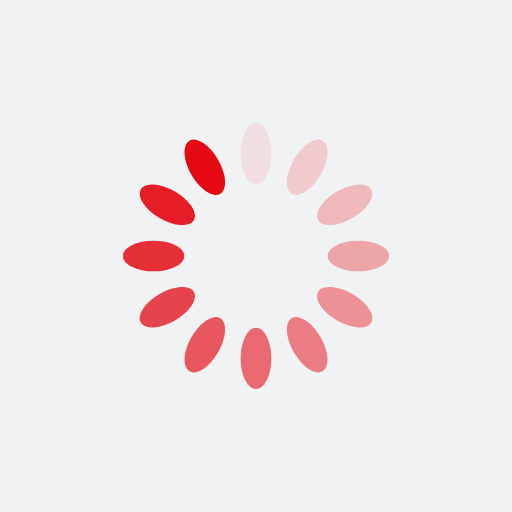
t = 0.00 s
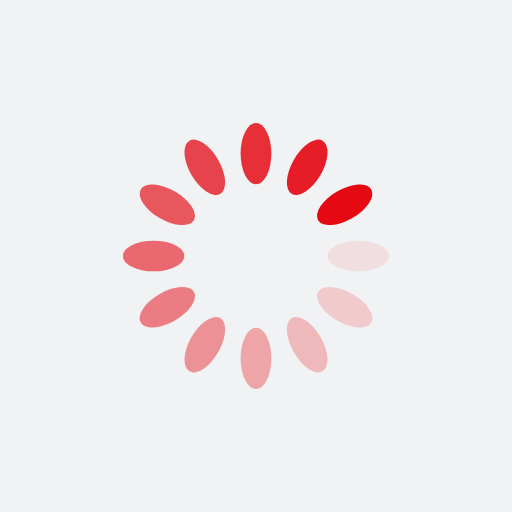
t = 0.25 s
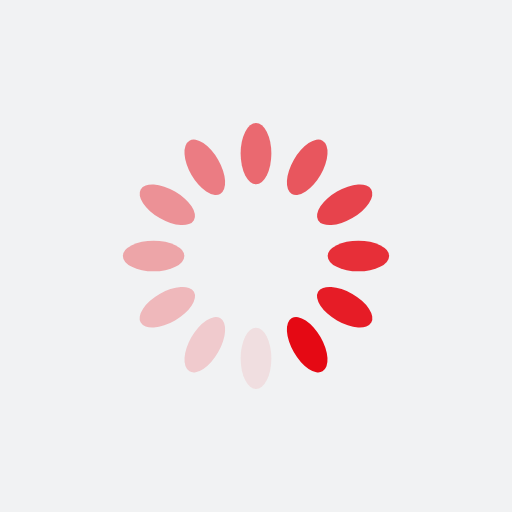
t = 0.50 s
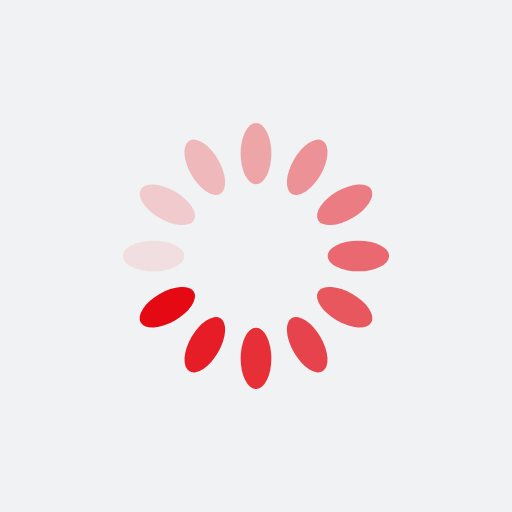
t = 0.75 s

The animated SVG that drew these frames (rendered in a browser with its animation timeline set to each time). Animation: 12 SMIL elements (animate=12); one cycle of 1.00 s, repeats indefinitely.

<?xml version="1.0" encoding="utf-8"?>
<svg xmlns="http://www.w3.org/2000/svg" xmlns:xlink="http://www.w3.org/1999/xlink" style="margin: auto; background: rgb(241, 242, 243); display: block; shape-rendering: auto;" width="200px" height="200px" viewBox="0 0 100 100" preserveAspectRatio="xMidYMid">
<g transform="rotate(0 50 50)">
  <rect x="47" y="24" rx="3" ry="6" width="6" height="12" fill="#e50914">
    <animate attributeName="opacity" values="1;0" keyTimes="0;1" dur="1s" begin="-0.9166666666666666s" repeatCount="indefinite"></animate>
  </rect>
</g><g transform="rotate(30 50 50)">
  <rect x="47" y="24" rx="3" ry="6" width="6" height="12" fill="#e50914">
    <animate attributeName="opacity" values="1;0" keyTimes="0;1" dur="1s" begin="-0.8333333333333334s" repeatCount="indefinite"></animate>
  </rect>
</g><g transform="rotate(60 50 50)">
  <rect x="47" y="24" rx="3" ry="6" width="6" height="12" fill="#e50914">
    <animate attributeName="opacity" values="1;0" keyTimes="0;1" dur="1s" begin="-0.75s" repeatCount="indefinite"></animate>
  </rect>
</g><g transform="rotate(90 50 50)">
  <rect x="47" y="24" rx="3" ry="6" width="6" height="12" fill="#e50914">
    <animate attributeName="opacity" values="1;0" keyTimes="0;1" dur="1s" begin="-0.6666666666666666s" repeatCount="indefinite"></animate>
  </rect>
</g><g transform="rotate(120 50 50)">
  <rect x="47" y="24" rx="3" ry="6" width="6" height="12" fill="#e50914">
    <animate attributeName="opacity" values="1;0" keyTimes="0;1" dur="1s" begin="-0.5833333333333334s" repeatCount="indefinite"></animate>
  </rect>
</g><g transform="rotate(150 50 50)">
  <rect x="47" y="24" rx="3" ry="6" width="6" height="12" fill="#e50914">
    <animate attributeName="opacity" values="1;0" keyTimes="0;1" dur="1s" begin="-0.5s" repeatCount="indefinite"></animate>
  </rect>
</g><g transform="rotate(180 50 50)">
  <rect x="47" y="24" rx="3" ry="6" width="6" height="12" fill="#e50914">
    <animate attributeName="opacity" values="1;0" keyTimes="0;1" dur="1s" begin="-0.4166666666666667s" repeatCount="indefinite"></animate>
  </rect>
</g><g transform="rotate(210 50 50)">
  <rect x="47" y="24" rx="3" ry="6" width="6" height="12" fill="#e50914">
    <animate attributeName="opacity" values="1;0" keyTimes="0;1" dur="1s" begin="-0.3333333333333333s" repeatCount="indefinite"></animate>
  </rect>
</g><g transform="rotate(240 50 50)">
  <rect x="47" y="24" rx="3" ry="6" width="6" height="12" fill="#e50914">
    <animate attributeName="opacity" values="1;0" keyTimes="0;1" dur="1s" begin="-0.25s" repeatCount="indefinite"></animate>
  </rect>
</g><g transform="rotate(270 50 50)">
  <rect x="47" y="24" rx="3" ry="6" width="6" height="12" fill="#e50914">
    <animate attributeName="opacity" values="1;0" keyTimes="0;1" dur="1s" begin="-0.16666666666666666s" repeatCount="indefinite"></animate>
  </rect>
</g><g transform="rotate(300 50 50)">
  <rect x="47" y="24" rx="3" ry="6" width="6" height="12" fill="#e50914">
    <animate attributeName="opacity" values="1;0" keyTimes="0;1" dur="1s" begin="-0.08333333333333333s" repeatCount="indefinite"></animate>
  </rect>
</g><g transform="rotate(330 50 50)">
  <rect x="47" y="24" rx="3" ry="6" width="6" height="12" fill="#e50914">
    <animate attributeName="opacity" values="1;0" keyTimes="0;1" dur="1s" begin="0s" repeatCount="indefinite"></animate>
  </rect>
</g>
<!-- [ldio] generated by https://loading.io/ --></svg>
